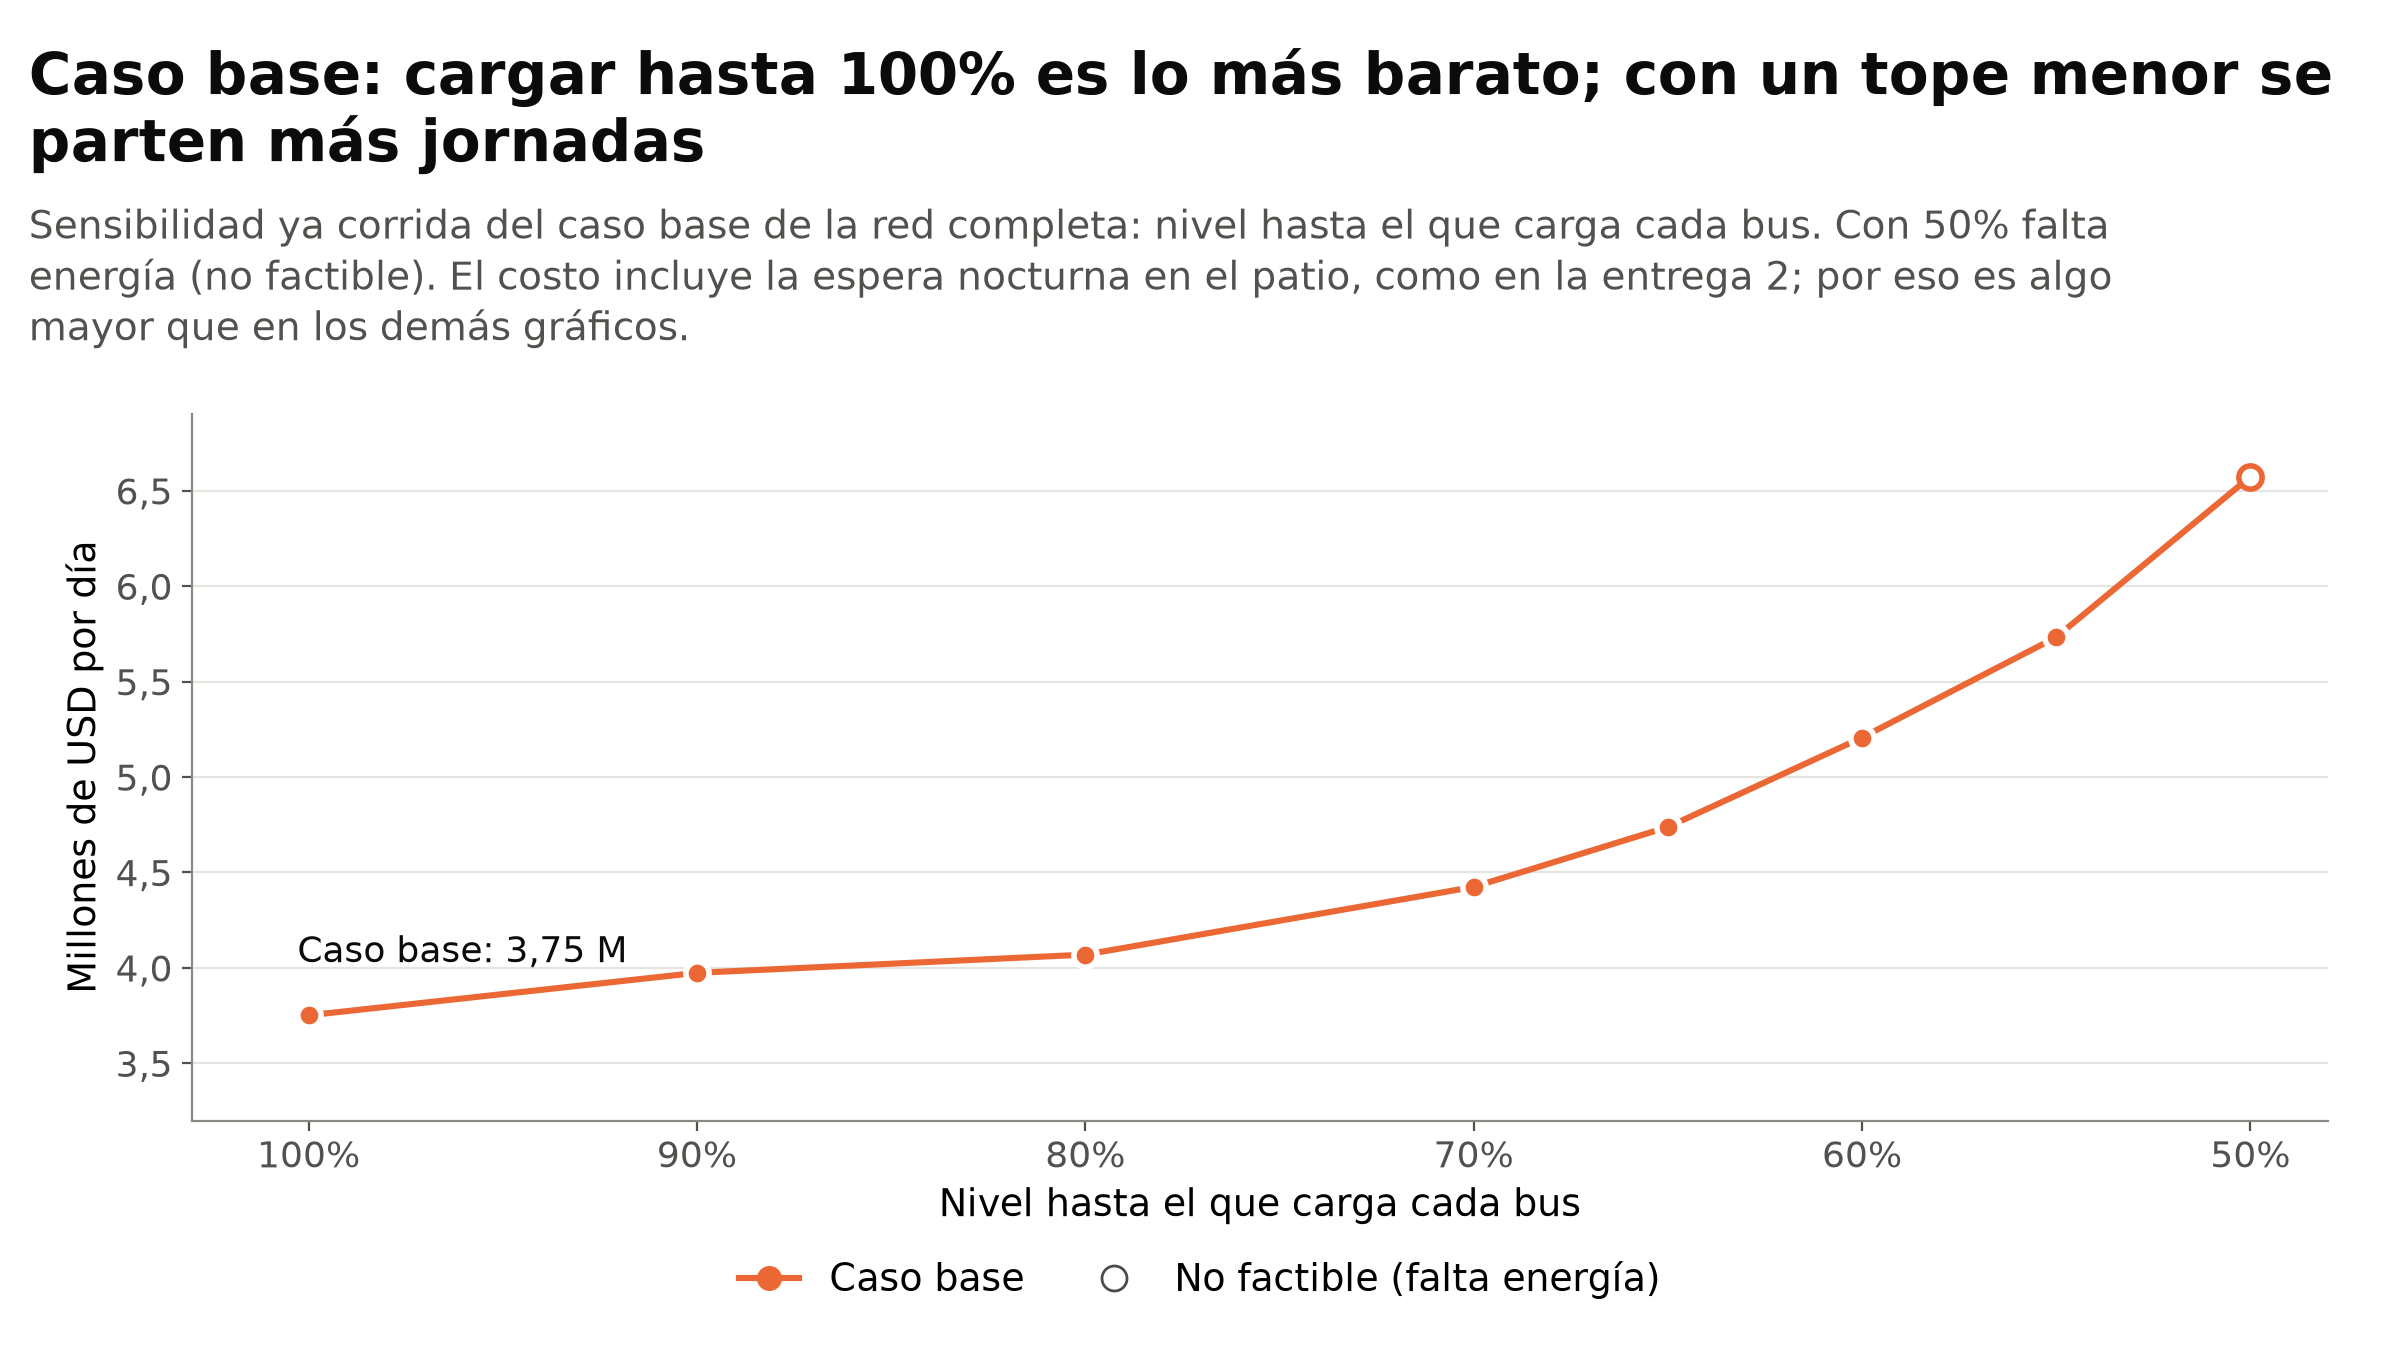

Values plotted in this chart, from the file beside it:
escenario; nivel_pct; buses_totales; buses_reserva; costo_total_usd; factible
Caso base; 100; 12502; 2207; 3751250; True
Caso base; 90; 13208; 1417; 3973783; True
Caso base; 80; 13513; 246; 4069352; True
Caso base; 70; 14820; 73; 4424005; True
Caso base; 65; 15986; 50; 4737923; True
Caso base; 60; 17737; 20; 5206564; True
Caso base; 55; 19684; 13; 5732581; True
Caso base; 50; 22823; 274; 6573732; False
